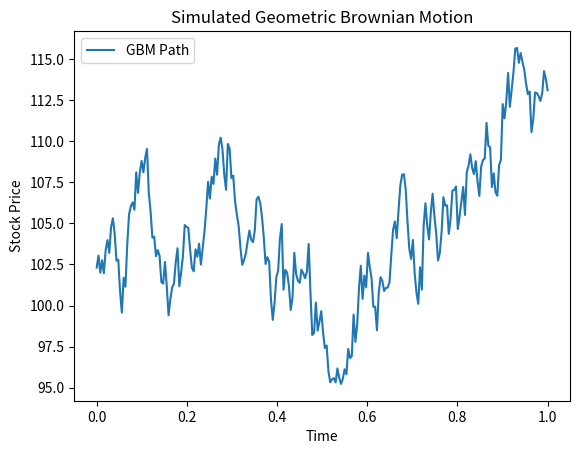

Write Python code to recreate this figure.
import numpy as np


def monte_carlo_pi_antithetic(n):
    u = np.random.random(n // 2)  # Generate half of the samples
    v = 1 - u  # Generate antithetic pairs
    x = np.concatenate((u, v))  # Combine samples
    y = np.random.random(n)  # Independent Y values
    inside_circle = (x**2 + y**2) <= 1
    return (np.sum(inside_circle) / n) * 4


print("Estimated Pi:", monte_carlo_pi_antithetic(1000000))

import numpy as np


def monte_carlo_european_call(S0, K, T, r, sigma, num_simulations):
    dt = T  # Single-step simulation
    U = np.random.normal(0, 1, num_simulations // 2)  # Standard normal samples
    V = -U  # Antithetic pairs

    Z = np.concatenate((U, V))  # Combine for variance reduction
    ST = S0 * np.exp((r - 0.5 * sigma**2) * dt + sigma * np.sqrt(dt) * Z)
    payoff = np.maximum(ST - K, 0)
    discounted_payoff = np.exp(-r * T) * payoff
    return np.mean(discounted_payoff), np.std(discounted_payoff) / np.sqrt(
        num_simulations
    )


# Parameters
S0, K, T, r, sigma, num_simulations = 100, 100, 1, 0.05, 0.2, 100000
call_price, error = monte_carlo_european_call(S0, K, T, r, sigma, num_simulations)
print(f"European Call Option Price: {call_price:.4f} ± {error:.4f}")

import scipy.stats as stats


def monte_carlo_var(initial_value, mu, sigma, T, alpha, num_simulations):
    dt = T
    Z = np.random.normal(0, 1, num_simulations)
    ST = initial_value * np.exp((mu - 0.5 * sigma**2) * dt + sigma * np.sqrt(dt) * Z)
    losses = initial_value - ST
    var_estimate = np.percentile(losses, 100 * (1 - alpha))
    return var_estimate


var_value = monte_carlo_var(1_000_000, 0.07, 0.2, 1, 0.95, 100000)
print(f"Estimated 95% Value at Risk (VaR): ${var_value:,.2f}")

import matplotlib.pyplot as plt


def simulate_gbm(S0, mu, sigma, T, N):
    dt = T / N
    t = np.linspace(0, T, N)
    W = np.cumsum(np.random.randn(N) * np.sqrt(dt))  # Wiener process
    S = S0 * np.exp((mu - 0.5 * sigma**2) * t + sigma * W)
    return t, S


t, S = simulate_gbm(100, 0.05, 0.2, 1, 252)
plt.plot(t, S, label="GBM Path")
plt.xlabel("Time")
plt.ylabel("Stock Price")
plt.title("Simulated Geometric Brownian Motion")
plt.legend()
plt.show()